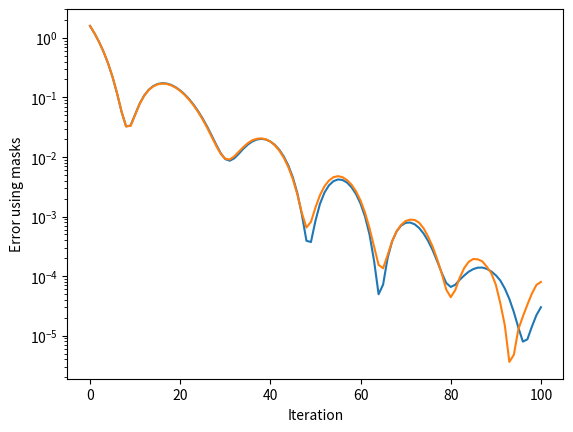

Here is the Python script that generated this plot:
import matplotlib.pyplot as plt

plt.plot([1.5827077627182007, 1.1868623495101929, 0.8538146018981934, 0.5833406448364258, 0.37329062819480896, 0.2193782925605774, 0.1165132224559784, 0.05715801566839218, 0.032613757997751236, 0.03369660675525665, 0.05151442810893059, 0.07815402746200562, 0.10718681663274765, 0.13374166190624237, 0.15458454191684723, 0.16788044571876526, 0.17311181128025055, 0.17072591185569763, 0.16183991730213165, 0.14798831939697266, 0.13083109259605408, 0.11204592883586884, 0.09300011396408081, 0.0748220831155777, 0.058289170265197754, 0.043950192630290985, 0.03208190202713013, 0.022758865728974342, 0.015966149047017097, 0.011507336981594563, 0.009180208668112755, 0.008635108359158039, 0.009495382197201252, 0.01132279634475708, 0.01368714589625597, 0.016124878078699112, 0.018209464848041534, 0.019610684365034103, 0.0201084204018116, 0.01961832121014595, 0.01816704124212265, 0.0159272663295269, 0.013135947287082672, 0.010094281286001205, 0.007123500574380159, 0.004502010531723499, 0.002435727510601282, 0.001059414236806333, 0.00039169780211523175, 0.0003725713468156755, 0.0008489121682941914, 0.0016308201011270285, 0.002524122130125761, 0.003340895753353834, 0.003923328593373299, 0.004186677280813456, 0.004103577230125666, 0.0037166771944612265, 0.0030993667896836996, 0.0023762108758091927, 0.0016424818895757198, 0.0009930399246513844, 0.0004940066137351096, 0.00017954077338799834, 4.952034214511514e-05, 7.204039866337553e-05, 0.00020124383445363492, 0.00038286650669761, 0.0005629452643916011, 0.0007048087427392602, 0.0007831932744011283, 0.0007926850812509656, 0.0007405738579109311, 0.0006406399770639837, 0.0005154453683644533, 0.00038657261757180095, 0.0002708494139369577, 0.00017766855307854712, 0.000113214977318421, 7.65522854635492e-05, 6.567023956449702e-05, 7.138747605495155e-05, 8.68762654135935e-05, 0.00010243413271382451, 0.0001186372319352813, 0.00013106846017763019, 0.00013833321281708777, 0.0001389883109368384, 0.00013229751493781805, 0.00011959194671362638, 0.00010311104415450245, 8.417913340963423e-05, 6.170288543216884e-05, 4.1244860767619684e-05, 2.482190939190332e-05, 1.3611419490189292e-05, 7.940864634292666e-06, 8.675563549331855e-06, 1.419127693225164e-05, 2.2062456991989166e-05, 2.9973729397170246e-05])
plt.plot([1.5831491947174072, 1.1878023147583008, 0.8550114035606384, 0.5843892693519592, 0.3745740056037903, 0.2205730527639389, 0.11726686358451843, 0.057491641491651535, 0.03253672271966934, 0.03325421363115311, 0.050795722752809525, 0.07717730849981308, 0.10597766190767288, 0.13234658539295197, 0.15266934037208557, 0.16560512781143188, 0.17057178914546967, 0.16814959049224854, 0.15932828187942505, 0.1455354392528534, 0.1285153031349182, 0.10981516540050507, 0.09081928431987762, 0.07274071872234344, 0.056443288922309875, 0.04230942949652672, 0.03067607618868351, 0.021676257252693176, 0.015277838334441185, 0.011228376068174839, 0.009313738904893398, 0.009066271595656872, 0.010224321857094765, 0.01223201584070921, 0.014616753906011581, 0.017082810401916504, 0.019079597666859627, 0.02020394429564476, 0.020482346415519714, 0.019772548228502274, 0.018114037811756134, 0.015661032870411873, 0.012710589915513992, 0.00962113682180643, 0.006694398820400238, 0.004202092997729778, 0.002318419748917222, 0.0011324584484100342, 0.0006532984552904963, 0.0008124702726490796, 0.0014165646862238646, 0.002285133581608534, 0.003219771198928356, 0.004019302781671286, 0.004575168713927269, 0.004758989438414574, 0.004572167992591858, 0.0040911221876740456, 0.0034235469065606594, 0.0026393267326056957, 0.0018505752086639404, 0.0011573000811040401, 0.0006315722712315619, 0.00031241588294506073, 0.00015428202459588647, 0.00013520094216801226, 0.000224859788431786, 0.00038444821257144213, 0.000565567403100431, 0.0007245336892083287, 0.000840737484395504, 0.0008874400518834591, 0.000874456251040101, 0.000786618678830564, 0.0006310712778940797, 0.0004566292918752879, 0.000310879317112267, 0.00019117565534543246, 0.00011100248957518488, 5.9490874264156446e-05, 4.4202162825968117e-05, 5.812314702779986e-05, 9.44566709222272e-05, 0.0001369640522170812, 0.00017416212358511984, 0.00019362039165571332, 0.0001910510181915015, 0.0001764963089954108, 0.00014351130812428892, 0.00011155066022183746, 7.159274537116289e-05, 3.495943747111596e-05, 1.4772502254345454e-05, 3.6208159599482315e-06, 4.7842104322626255e-06, 1.2841390343965031e-05, 2.0964702343917452e-05, 3.3185278880409896e-05, 5.078942922409624e-05, 7.103537063812837e-05, 7.972585444804281e-05])
#plt.plot([1.1846861839294434, 0.58216392993927, 0.21987295150756836, 0.05841744318604469, 0.033843573182821274, 0.07661920040845871, 0.13095015287399292, 0.1645841896533966, 0.16764318943023682, 0.14534765481948853, 0.11036936938762665, 0.07407721877098083, 0.044070109724998474, 0.02343161590397358, 0.012044291011989117, 0.008322829380631447, 0.009664217010140419, 0.013301354832947254, 0.01628587394952774, 0.01667635515332222, 0.014003070071339607, 0.009370796382427216, 0.004580918233841658, 0.0013285207096487284, 0.00027338677318766713, 0.0009899951983243227, 0.002324129920452833, 0.0031468141824007034, 0.00297767436131835, 0.0020140954293310642, 0.0009157669264823198, 0.00020537497766781598, 4.850412005907856e-05, 0.0002502136630937457, 0.00048267829697579145, 0.0005537322722375393, 0.0004593546036630869, 0.00029149529291316867, 0.00014392647426575422, 6.351205229293555e-05, 3.70711823052261e-05, 5.0745140470098704e-05, 7.65246368246153e-05, 0.00010275426029693335, 0.00011140812421217561, 8.91702511580661e-05, 4.564056871458888e-05, 1.497176072007278e-05, 2.6458747015567496e-06, 6.80492212268291e-06, 1.2465392501326278e-05, 2.3705903004156426e-05, 3.014970207004808e-05, 2.742260039667599e-05, 8.027947842492722e-06, 3.281630966966986e-08, 5.350643732526805e-06, 1.2007945770164952e-05, 1.914538188430015e-05, 2.5004133021866437e-06, 6.093017418606905e-06, 1.802926453819964e-05, 1.6931102436501533e-05, 4.763948254549177e-06, 1.0288157454851898e-06, 3.6590056424756767e-06, 6.638704689976294e-06, 7.3469695962558035e-06, 2.196994046244072e-06, 1.0596627220138544e-07, 1.3617054719361477e-06, 2.1694750103051774e-06, 3.971797468693694e-07, 2.7634780508378753e-07, 5.461033936171589e-08, 2.561850465099269e-07, 1.0293993000232149e-06, 2.5365204692207044e-07, 2.6807876452039636e-07, 5.340075972526392e-07, 3.3848650105028355e-08, 7.113582682904962e-07, 1.958985194505658e-06, 1.6487517129348817e-08, 4.470142584978021e-07, 1.4299973827291979e-06, 1.0661848364179605e-06, 3.2445086617372e-07, 1.4636147227520269e-07, 2.648281167694222e-07, 7.195267670567773e-08, 1.1537765658431454e-06, 1.7767267479484872e-07, 9.736686124028893e-09, 2.4343622229139328e-08, 3.9733929924068434e-08, 5.091390562483866e-07, 4.0647995547260507e-07, 7.326768809434725e-07, 1.720882814026936e-08, 2.7257777901468216e-07])
#plt.plot([1.185458779335022, 0.5838456749916077, 0.22128596901893616, 0.05882579833269119, 0.03306359425187111, 0.07396089285612106, 0.1275351643562317, 0.1608152985572815, 0.16288816928863525, 0.14102540910243988, 0.10664212703704834, 0.07107244431972504, 0.041940584778785706, 0.022178899496793747, 0.011724594980478287, 0.00872214324772358, 0.010343646630644798, 0.013695159927010536, 0.01617370918393135, 0.01617584377527237, 0.013273198157548904, 0.008687302470207214, 0.004117446020245552, 0.0011309110559523106, 0.0003966823860537261, 0.0012904888717457652, 0.00258027296513319, 0.0032121108379215, 0.0028473057318478823, 0.0017541986890137196, 0.0006656706100329757, 8.900852844817564e-05, 7.92880600783974e-05, 0.0003738122759386897, 0.0005979047855362296, 0.0006074527627788484, 0.0004647780442610383, 0.00022032670676708221, 8.833852189127356e-05, 4.379532765597105e-05, 4.0998645999934524e-05, 8.759522461332381e-05, 0.00023802364012226462, 0.00040656450437381864, 0.0004893295699730515, 0.00045985192991793156, 0.0002540771383792162, 5.023976700613275e-05, 1.293573859584285e-06, 7.993881808943115e-06, 2.781577131827362e-05, 3.68960463674739e-05, 1.9352823073859327e-05, 7.648361133760773e-06, 1.1509770956763532e-05, 3.8385423977160826e-05, 5.2534091082634404e-05, 8.355180034413934e-05, 0.00022081713541410863, 0.00019914042786695063, 0.00014053916675038636, 8.026041905395687e-05, 4.850802361033857e-05, 4.6308894525282085e-05, 1.346492445009062e-05, 7.37930167815648e-06, 8.324102964252234e-05, 0.00021319884399417788, 0.00021722799283452332, 0.00012195033195894212, 5.430854071164504e-05, 7.405593350995332e-06, 1.875868474598974e-05, 8.30221688374877e-05, 0.00023055019846651703, 0.0003056772402487695, 0.00016963834059424698, 6.065359048079699e-05, 4.0002028981689364e-05, 4.7231333155650645e-05, 3.920547169400379e-05, 1.843520294642076e-05, 2.3655728000449017e-05, 3.141095658065751e-05, 1.0989916518155951e-05, 3.803178515227046e-06, 3.6216315493220463e-05, 4.838708264287561e-05, 5.5883640015963465e-05, 1.0255634151690174e-05, 3.202220796083566e-06, 9.346396836917847e-06, 7.188868949015159e-06, 3.6256951716495678e-06, 1.1683231377901393e-06, 1.6396683122366085e-06, 1.9936423996114172e-05, 8.169995453499723e-06, 4.0915696445154026e-05, 0.00011160799476783723, 7.560224912595004e-05])


plt.ylabel('Error using masks')
plt.xlabel('Iteration')
plt.yscale('log')
plt.show()

